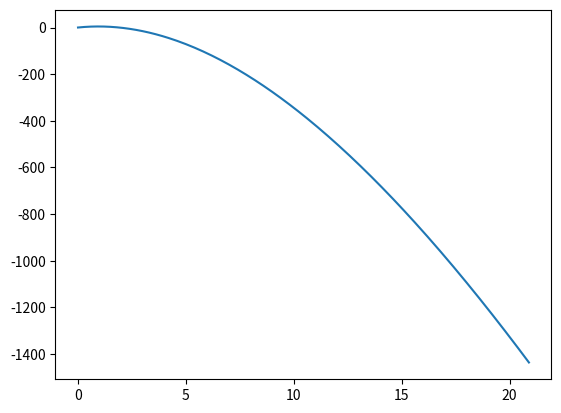

Recreate this plot in Python.
import numpy as np
import matplotlib.pyplot as plt


def wypadkowa_sila(F):
    """Oblicza wypadkową siłę na podstawie sił działających na punkt materialny."""
    F_x = np.sum([f[0] for f in F])
    F_y = np.sum([f[1] for f in F])
    return np.array([F_x, F_y])


def symulacja_Eulera(q, dt, t_max, m, s_0, v_0):
    t = np.arange(0, t_max, dt)
    s = np.zeros((len(t), 2))
    v = np.zeros((len(t), 2))

    # Warunki początkowe
    s[0] = s_0
    v[0] = v_0

    for i in range(len(t) - 1):
        # Obliczenie sił wypadkowych
        F_wypadkowa = np.array([0, -m * 9.81]) - q * v[i]

        # Obliczenie przyspieszenia
        a = F_wypadkowa / m

        # Obliczenie prędkości i położenia w następnym kroku czasowym
        v[i + 1] = v[i] + a * dt
        s[i + 1] = s[i] + v[i + 1] * dt

    return s


def symulacja_ulepszona_Eulera(q, dt, t_max, m, s_0, v_0):
    """Symuluje ruch punktu materialnego zgodnie z układem równań ulepszoną metodą Eulera."""
    # Liczba kroków czasowych
    n = int(t_max / dt)

    # Inicjalizacja tablic przechowujących trajektorię punktu materialnego
    s = np.zeros((n + 1, 2))
    v = np.zeros((n + 1, 2))

    # Warunki początkowe
    s[0] = s_0
    v[0] = v_0

    # Symulacja ruchu
    for i in range(n):
        # Obliczenie siły oporu w połowie przedziału czasowego
        v_half = v[i] + 0.5 * wypadkowa_sila([-q * v[i]]) / m * dt
        F_opor = -q * v_half
        # Obliczenie wypadkowej siły
        F_wypadkowa = wypadkowa_sila([F_opor])

        # Obliczenie prędkości i położenia
        # Obliczenie przyspieszenia
        a = F_wypadkowa / m

        # Obliczenie prędkości i położenia w następnym kroku czasowym
        v[i + 1] = v_half + 0.5 * a * dt
        s[i + 1] = s[i] + v[i + 1] * dt

    return s


def main():
    # Parametry symulacji
    q = 0.5
    dt = 0.1
    t_max = 21
    m = 10
    s_0 = np.array([0, 0])
    v_0 = np.array([10, 10])

    # Symulacja ruchu metodą Eulera
    s_euler = symulacja_Eulera(q, dt, t_max, m, s_0, v_0)

    # Symulacja ruchu ulepszoną metodą Eulera
    s_ulepszona_euler = symulacja_ulepszona_Eulera(q, dt, t_max, m, s_0, v_0)

    # Wykres trajektorii punktu materialnego
    plt.plot(np.arange(0, t_max, dt), s_euler[:, 1])
    # plt.plot(s_ulepszona_euler[:, 0], s_ulepszona_euler[:, 1], label='Ulepszona metoda Eulera')
    plt.figure(figsize=(8, 6))
    plt.xlim([0, t_max])
    plt.ylim([0, None])
    plt.xlabel('t')
    plt.ylabel('y')
    plt.show()


main()

